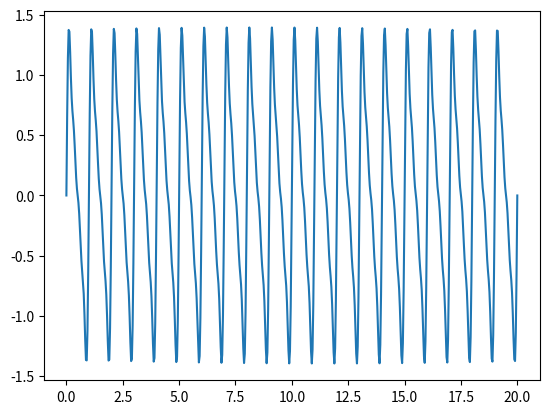
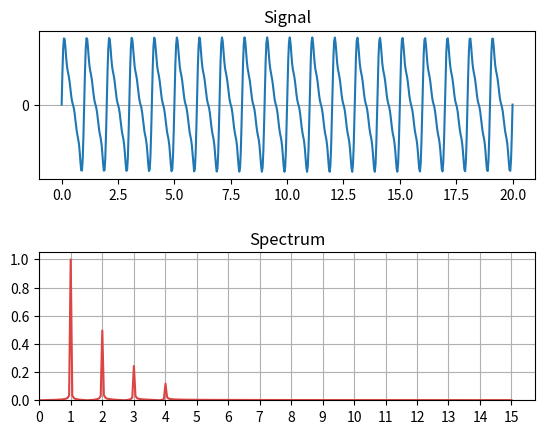

Python code for these plots, in order:
import numpy as np
import matplotlib.pyplot as plt
import scipy.fftpack

# DFFT
def f(t, harmonics):
    v = 0
    for i, harmonic in enumerate(harmonics):
        v += harmonic * np.sin(i * 2.0 * np.pi * t)
    return v

# Number of samplepoints
N = 600
# sample spacing
T = 1.0 / 30.0

t = np.linspace(0.0, N*T, N)

harmonics = (0, 1.0, 0.5, 0.25, 0.125, 0, 0, 0, 0)
y = f(t, harmonics)

plt.plot(t, y)
plt.show()
# %% FFT

yf = scipy.fftpack.fft(y)
xf = np.linspace(0.0, 1.0/(2.0*T), N//2)

fig, ax = plt.subplots(2, 1)
fig.subplots_adjust(hspace=0.5)

ax[0].plot(t, y)
ax[0].set_yticks([0])
ax[0].grid(True, which='major', axis='y')
ax[0].set_title('Signal')
ax[1].plot(xf, 2.0/N * np.abs(yf[:N//2]), color='#dd4444')

ax[1].set_title('Spectrum')
ax[1].grid(True)
ax[1].set_xlim(xmin=0)
ax[1].set_ylim(ymin=0)
ax[1].set_xticks(np.arange(*ax[1].get_xlim(), step=1))
ax[1].set_yticks(np.arange(*ax[1].get_ylim(), step=0.2))

plt.show()
